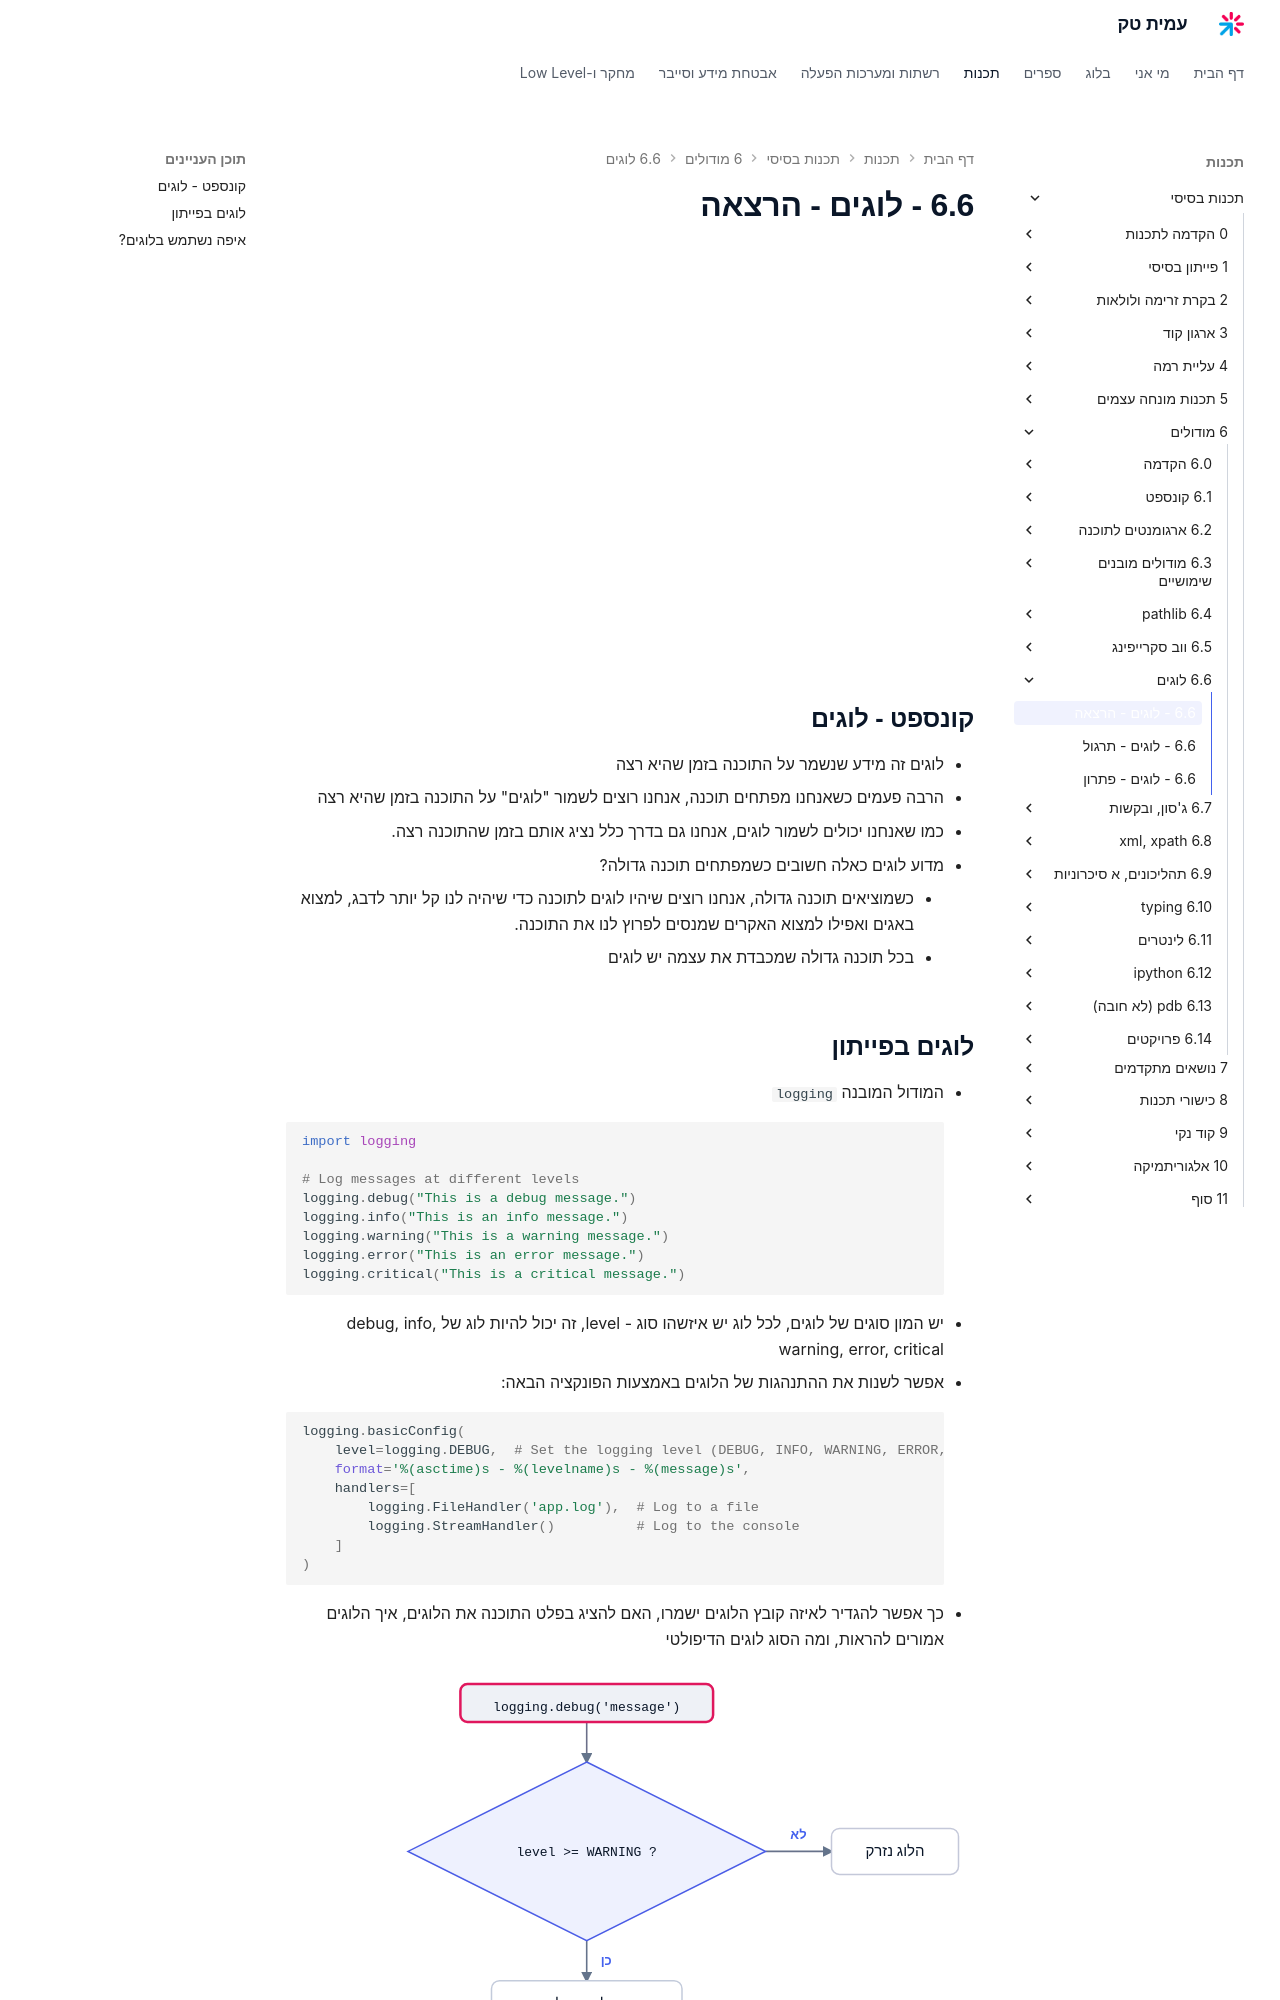

repository: AmitPinchasi/amittech · page: תכנות-בסיסי/6 - מודולים/6.6 - לוגים/6.6 - לוגים - הרצאה/index.html · generator: mkdocs

## קונספט - לוגים
- לוגים זה מידע שנשמר על התוכנה בזמן שהיא רצה
- הרבה פעמים כשאנחנו מפתחים תוכנה, אנחנו רוצים לשמור "לוגים" על התוכנה בזמן שהיא רצה
- כמו שאנחנו יכולים לשמור לוגים, אנחנו גם בדרך כלל נציג אותם בזמן שהתוכנה רצה.
- מדוע לוגים כאלה חשובים כשמפתחים תוכנה גדולה?
	- כשמוציאים תוכנה גדולה, אנחנו רוצים שיהיו לוגים לתוכנה כדי שיהיה לנו קל יותר לדבג, למצוא באגים ואפילו למצוא האקרים שמנסים לפרוץ לנו את התוכנה.
	- בכל תוכנה גדולה שמכבדת את עצמה יש לוגים

## לוגים בפייתון
- המודול המובנה `logging`
```python
import logging

# Log messages at different levels
logging.debug("This is a debug message.")
logging.info("This is an info message.")
logging.warning("This is a warning message.")
logging.error("This is an error message.")
logging.critical("This is a critical message.")
```
- יש המון סוגים של לוגים, לכל לוג יש איזשהו סוג - level, זה יכול להיות לוג של debug, info, warning, error, critical

- אפשר לשנות את ההתנהגות של הלוגים באמצעות הפונקציה הבאה:
```python
logging.basicConfig(
    level=logging.DEBUG,  # Set the logging level (DEBUG, INFO, WARNING, ERROR, CRITICAL)
    format='%(asctime)s - %(levelname)s - %(message)s',
    handlers=[
        logging.FileHandler('app.log'),  # Log to a file
        logging.StreamHandler()          # Log to the console
    ]
)
```
- כך אפשר להגדיר לאיזה קובץ הלוגים ישמרו, האם להציג בפלט התוכנה את הלוגים, איך הלוגים אמורים להראות, ומה הסוג לוגים הדיפולטי
